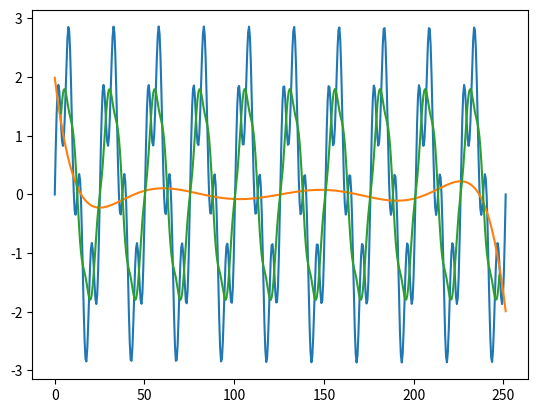

Recreate this plot in Python.
import matplotlib.pyplot as plt
import numpy as np
import pandas as pd
from scipy.optimize import curve_fit 

x = np.linspace(0, 40*(2*np.pi), 500)
y = np.sin(x) + 2*np.sin(x/4)
df = pd.DataFrame({'x': x, 'y': y})
print(df.head())

plt.plot(x, y)


def func(X, *params):
    Y = np.zeros_like(X)
    for i, param in enumerate(params):
        Y = Y + np.array(param * X ** i)
    return Y


popt, pcov = curve_fit(func, x, y, p0=[0, 0, 0, 0, 0, 0, 0, 0, 0]) 
print(popt)

y_pred = func(x, popt[0], popt[1], popt[2], popt[3], popt[4], popt[5], popt[6], popt[7], popt[8])
print(y_pred)
print(len(y_pred))
df['y_pred'] = y_pred
print(df.head())
plt.plot(x, df['y_pred'])


df['y_roll'] = df['y'].rolling(15, center=True).mean()
plt.plot(x, df['y_roll'])



plt.show()
